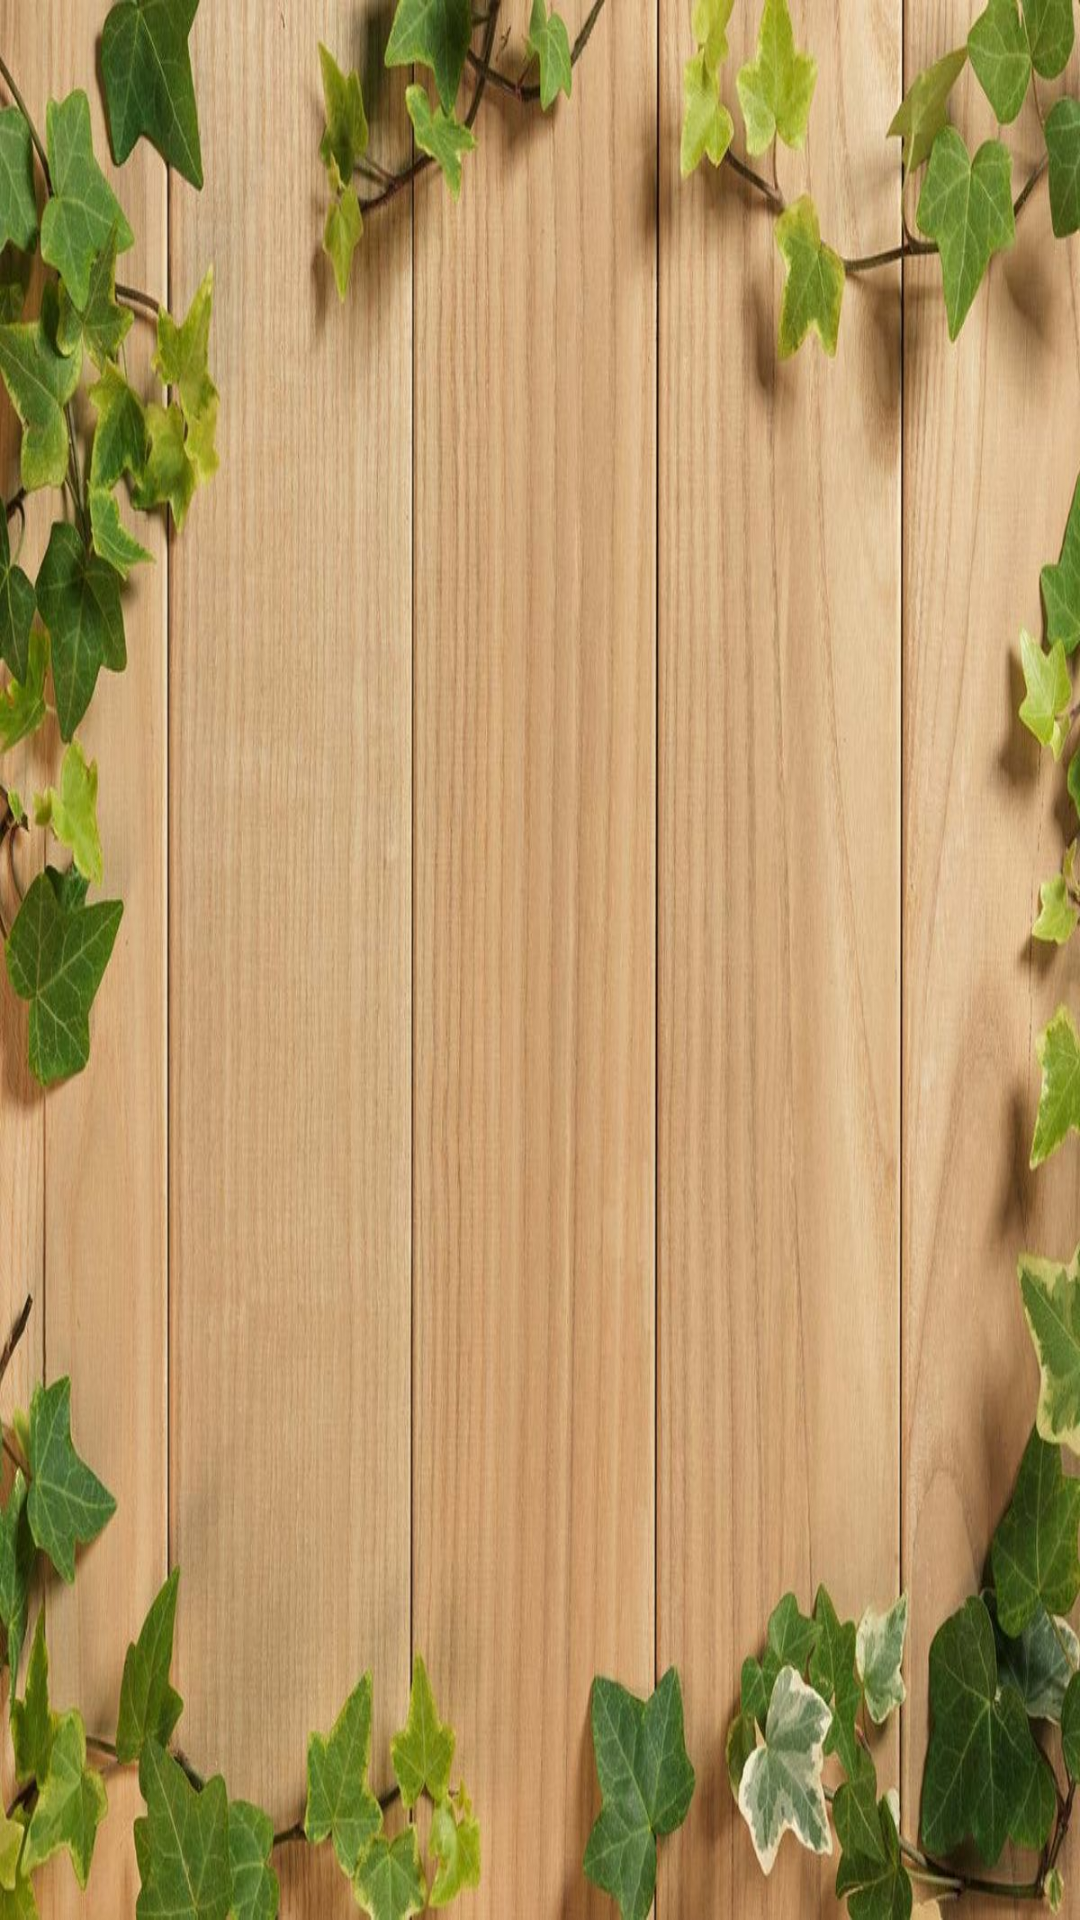

Reconstruct the res/layout file that produces this screen, plus the resources it refers to.
<!-- AndroidManifest.xml: application theme Theme.AndroidNetworkingLab -->
<!-- res/layout/activity_flash_screen.xml -->
<?xml version="1.0" encoding="utf-8"?>
<LinearLayout xmlns:android="http://schemas.android.com/apk/res/android"
    xmlns:app="http://schemas.android.com/apk/res-auto"
    xmlns:tools="http://schemas.android.com/tools"
    android:layout_width="match_parent"
    android:layout_height="match_parent"
    android:orientation="vertical"
    android:background="@drawable/abc"
    tools:context=".FlashScreen">

</LinearLayout>
<!-- resources referenced by this layout -->
<resources>
  <!-- drawable abc: jpg bitmap (drawable, 173416 bytes) -->
  <style name="Theme.AndroidNetworkingLab" parent="Theme.AppCompat.DayNight.NoActionBar">
          
          <item name="colorPrimary">@color/purple_500</item>
          <item name="colorPrimaryVariant">@color/purple_700</item>
          <item name="colorOnPrimary">@color/white</item>
          
          <item name="colorSecondary">@color/teal_200</item>
          <item name="colorSecondaryVariant">@color/teal_700</item>
          <item name="colorOnSecondary">@color/black</item>
          
          <item name="android:statusBarColor" tools:targetApi="l">?attr/colorPrimaryVariant</item>
          
          <item name="android:windowActionBar">false</item>
      </style>
  <color name="purple_500">#FF6200EE</color>
  <color name="purple_700">#FF3700B3</color>
  <color name="white">#FFFFFFFF</color>
  <color name="teal_200">#FF03DAC5</color>
  <color name="teal_700">#FF018786</color>
  <color name="black">#FF000000</color>
</resources>
